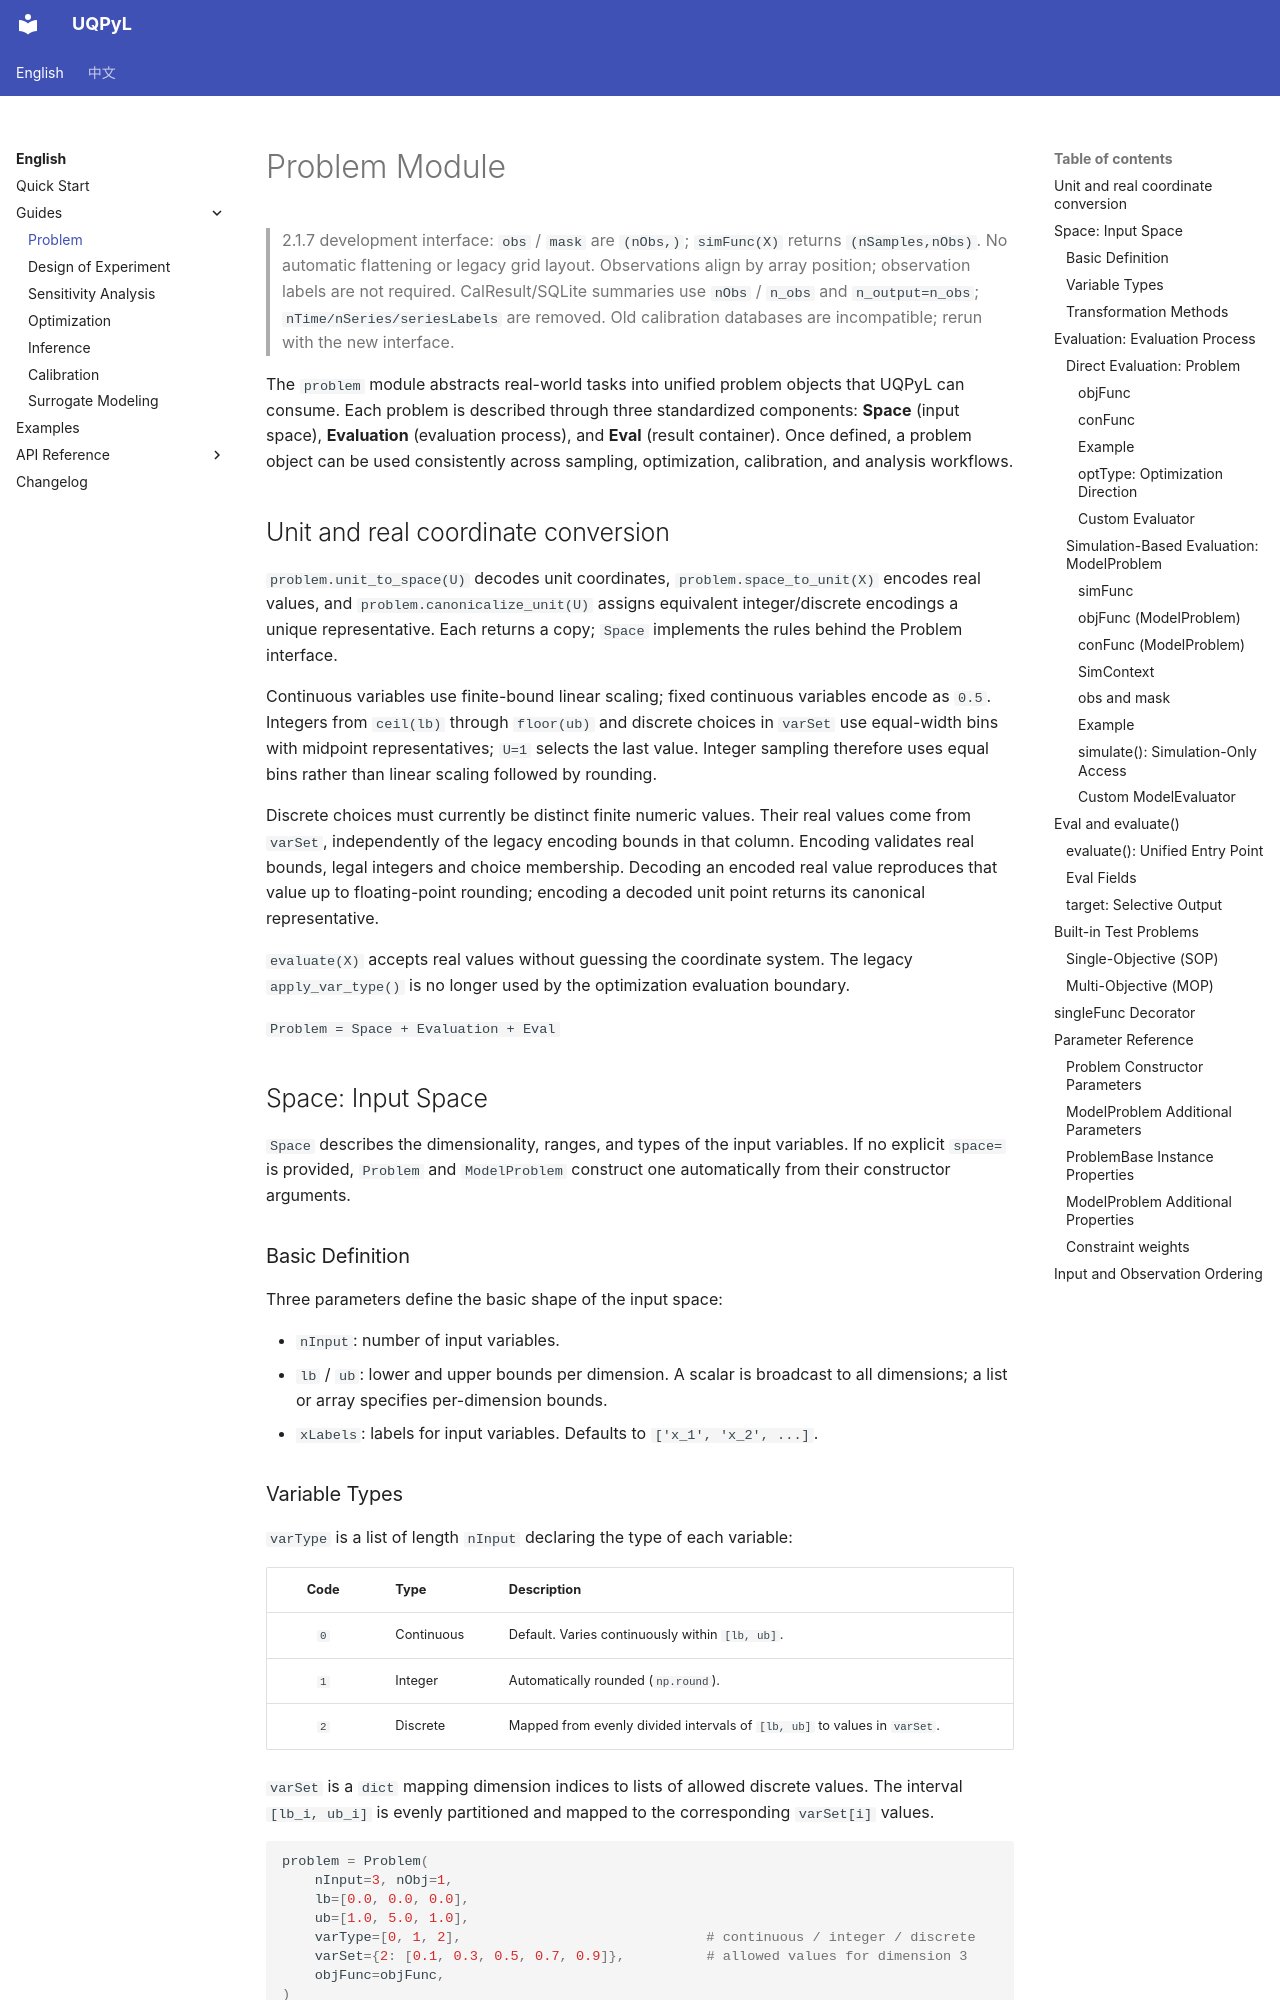

repository: smasky/UQPyL · page: problem.html · generator: mkdocs

# Problem Module

> 2.1.7 development interface: `obs` / `mask` are `(nObs,)`; `simFunc(X)` returns `(nSamples,nObs)`. No automatic flattening or legacy grid layout. Observations align by array position; observation labels are not required. CalResult/SQLite summaries use `nObs` / `n_obs` and `n_output=n_obs`; `nTime/nSeries/seriesLabels` are removed. Old calibration databases are incompatible; rerun with the new interface.

The `problem` module abstracts real-world tasks into unified problem objects that UQPyL can consume. Each problem is described through three standardized components: **Space** (input space), **Evaluation** (evaluation process), and **Eval** (result container). Once defined, a problem object can be used consistently across sampling, optimization, calibration, and analysis workflows.

## Unit and real coordinate conversion

`problem.unit_to_space(U)` decodes unit coordinates, `problem.space_to_unit(X)` encodes real values, and `problem.canonicalize_unit(U)` assigns equivalent integer/discrete encodings a unique representative. Each returns a copy; `Space` implements the rules behind the Problem interface.

Continuous variables use finite-bound linear scaling; fixed continuous variables encode as `0.5`. Integers from `ceil(lb)` through `floor(ub)` and discrete choices in `varSet` use equal-width bins with midpoint representatives; `U=1` selects the last value. Integer sampling therefore uses equal bins rather than linear scaling followed by rounding.

Discrete choices must currently be distinct finite numeric values. Their real values come from `varSet`, independently of the legacy encoding bounds in that column. Encoding validates real bounds, legal integers and choice membership. Decoding an encoded real value reproduces that value up to floating-point rounding; encoding a decoded unit point returns its canonical representative.

`evaluate(X)` accepts real values without guessing the coordinate system. The legacy `apply_var_type()` is no longer used by the optimization evaluation boundary.


`Problem = Space + Evaluation + Eval`

## Space: Input Space

`Space` describes the dimensionality, ranges, and types of the input variables. If no explicit `space=` is provided, `Problem` and `ModelProblem` construct one automatically from their constructor arguments.

### Basic Definition

Three parameters define the basic shape of the input space:

- `nInput`: number of input variables.
- `lb` / `ub`: lower and upper bounds per dimension. A scalar is broadcast to all dimensions; a list or array specifies per-dimension bounds.
- `xLabels`: labels for input variables. Defaults to `['x_1', 'x_2', ...]`.
